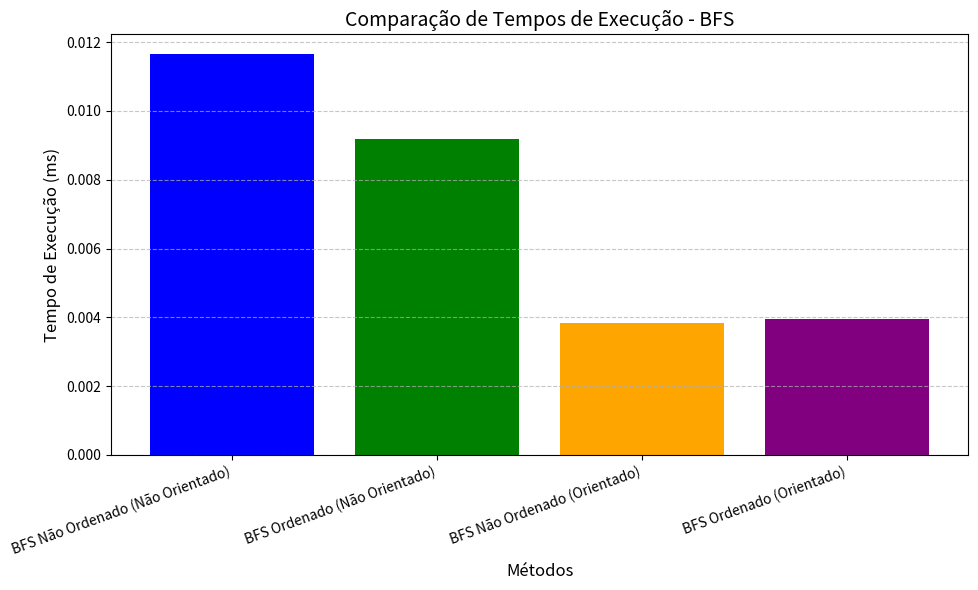

Generate this figure with matplotlib:
import matplotlib.pyplot as plt

metodos = [
    "BFS Não Ordenado (Não Orientado)",
    "BFS Ordenado (Não Orientado)",
    "BFS Não Ordenado (Orientado)",
    "BFS Ordenado (Orientado)"
]
tempos = [0.011642, 0.009197, 0.003847, 0.003947]

plt.figure(figsize=(10, 6))
plt.bar(metodos, tempos, color=['blue', 'green', 'orange', 'purple'])
plt.xlabel("Métodos", fontsize=12)
plt.ylabel("Tempo de Execução (ms)", fontsize=12)
plt.title("Comparação de Tempos de Execução - BFS", fontsize=14)
plt.xticks(rotation=20, ha='right')
plt.grid(axis='y', linestyle='--', alpha=0.7)

plt.tight_layout()
plt.show()
